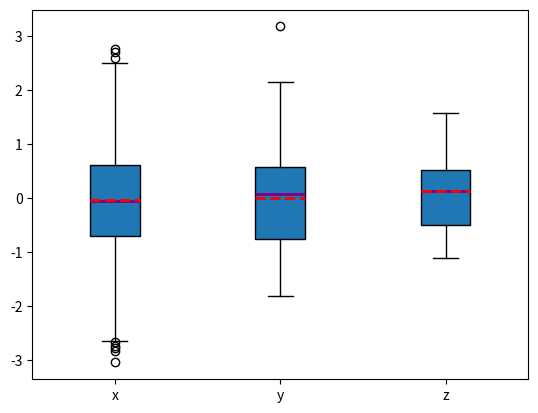
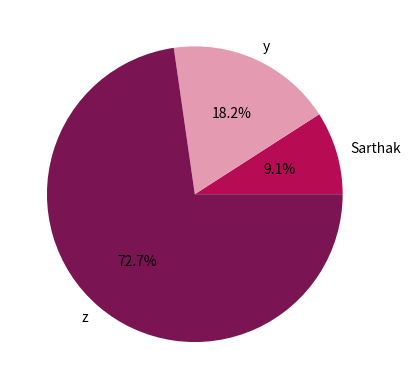

The matplotlib source for these figures, in order:
# import matplotlib as plt
import matplotlib.pyplot as plt
import numpy as np
import scipy as sci
#for gui



def matplotlibsops():

    #matplot plot histogram
    # rg = np.random.default_rng(1)
    # mu, sigma = 2, 0.5
    # v = rg.normal(mu, sigma, 10000)
    # plt.hist(v, bins=50, density=True)
    # plt.show()
    # plt.savefig('plot.png')

    np.random.seed(seed=0)
    x = np.random.randn(1000)
    y = np.random.randn(100)
    z = np.random.randn(10)
    fig, ax = plt.subplots()
    ax.boxplot((x, y, z), vert=True, showmeans=True, meanline=True,
               labels=('x', 'y', 'z'), patch_artist=True,
               medianprops={'linewidth': 2, 'color': 'purple'},
               meanprops={'linewidth': 2, 'color': 'red'})
    plt.show()

    # pie chart
    x, y, z = 128, 256, 1024
    colors = ['#b70b53','#e49ab0','#7a1453'] #hex color codes
    fig, ax = plt.subplots()
    ax.pie((x, y, z), labels=('Sarthak', 'y', 'z'), autopct='%1.1f%%', colors=colors)
    plt.show()

matplotlibsops()